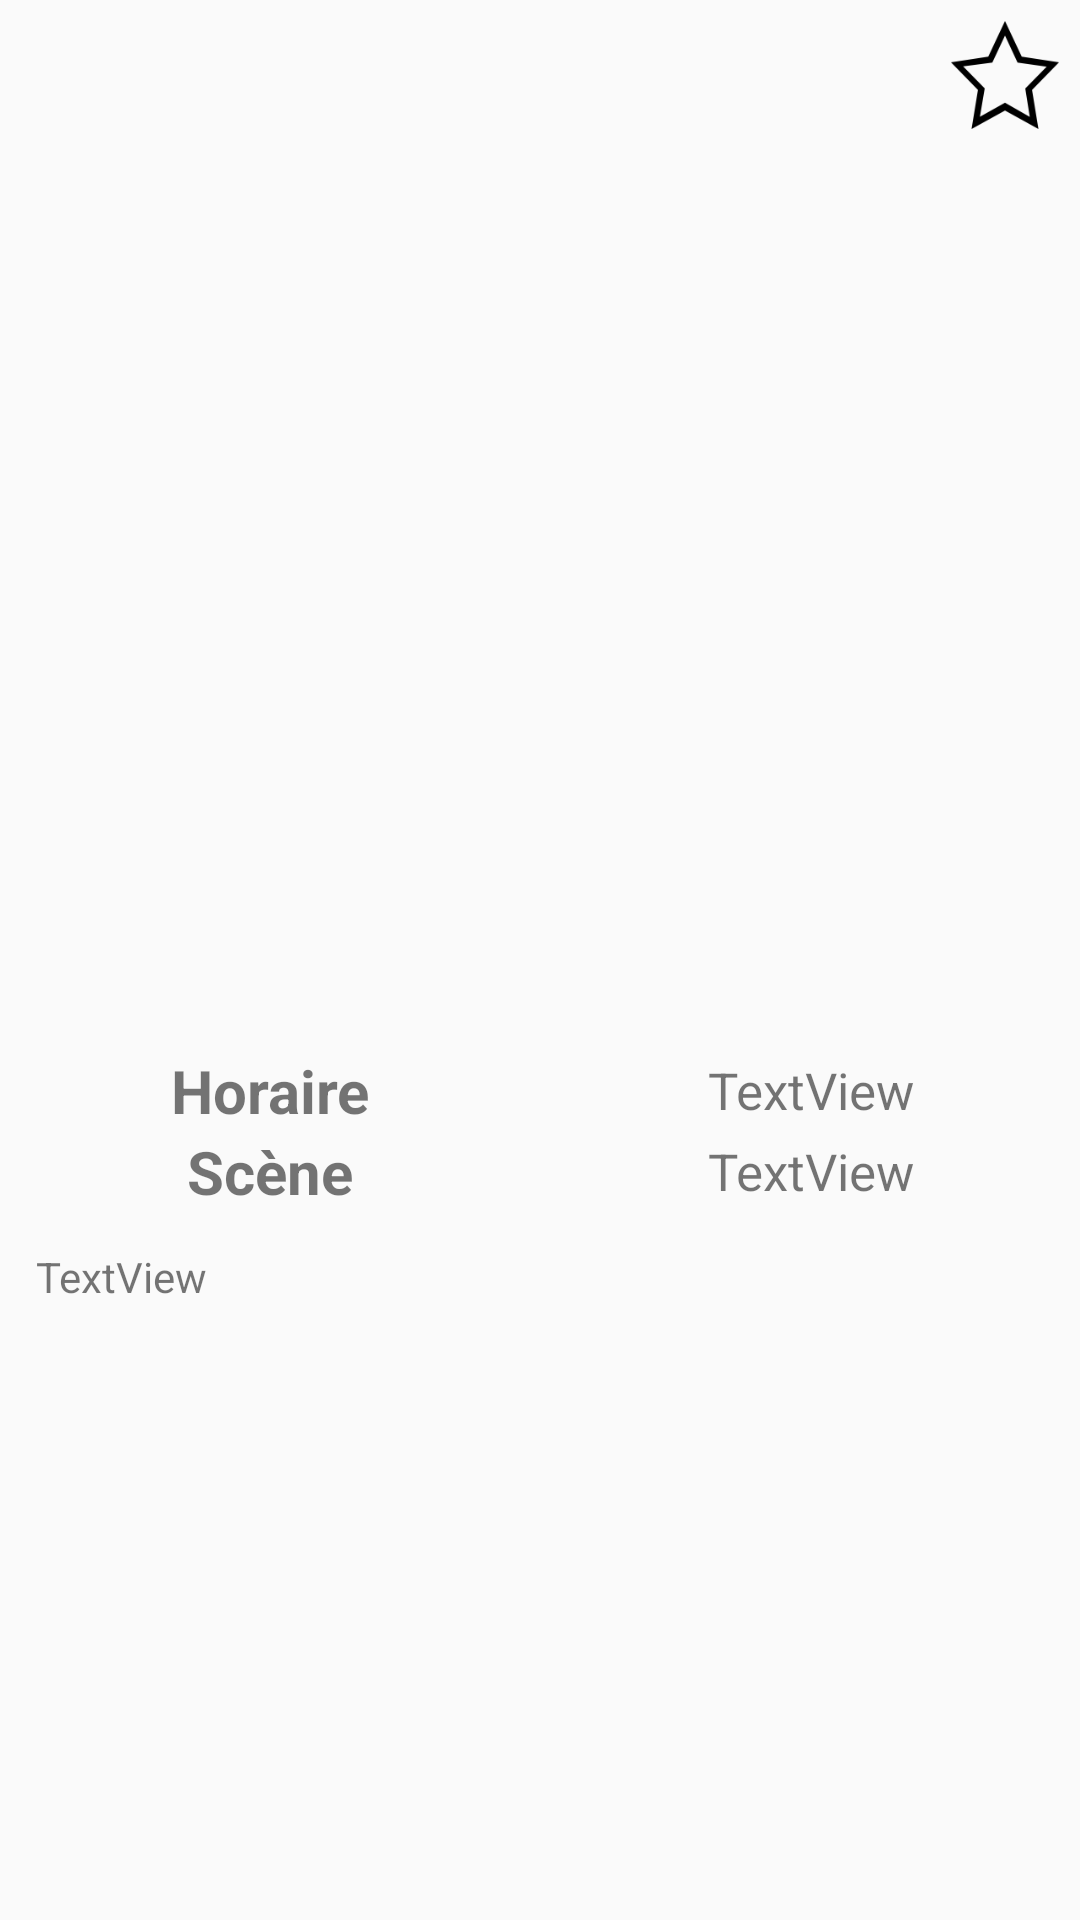

Write the Android layout XML for this screen, with the resource values it uses.
<!-- AndroidManifest.xml: application theme AppTheme -->
<!-- res/layout/activity_details.xml -->
<?xml version="1.0" encoding="utf-8"?>
<androidx.constraintlayout.widget.ConstraintLayout xmlns:android="http://schemas.android.com/apk/res/android"
    xmlns:app="http://schemas.android.com/apk/res-auto"
    xmlns:tools="http://schemas.android.com/tools"
    android:layout_width="match_parent"
    android:layout_height="match_parent"
    tools:context=".DetailsActivity">

    <LinearLayout
        android:id="@+id/line2"
        android:layout_width="match_parent"
        android:layout_height="50dp"
        android:orientation="horizontal"
        app:layout_constraintEnd_toEndOf="parent"
        app:layout_constraintStart_toStartOf="parent"
        app:layout_constraintTop_toTopOf="parent">

        <TextView
            android:id="@+id/groupName"
            android:layout_width="0dp"
            android:layout_height="match_parent"
            android:gravity="center"
            android:textSize="35sp"
            android:layout_weight="1"
            android:textStyle="bold" />

        <ImageButton
            android:id="@+id/imageButtonFav"
            android:layout_width="50dp"
            android:layout_height="match_parent"
            android:scaleType="fitCenter"
            android:padding="7dp"
            android:onClick="favoris"
            android:background="@null"
            app:srcCompat="@drawable/not_favoris" />
    </LinearLayout>

    <ImageView
        android:id="@+id/groupImage"
        android:layout_width="match_parent"
        android:layout_height="300dp"
        app:layout_constraintEnd_toEndOf="parent"
        app:layout_constraintStart_toStartOf="parent"
        app:layout_constraintTop_toBottomOf="@id/line2"
        tools:srcCompat="@tools:sample/avatars" />

    <LinearLayout
        android:layout_width="match_parent"
        android:layout_height="wrap_content"
        android:layout_weight="1"
        android:orientation="vertical"
        app:layout_constraintEnd_toEndOf="parent"
        app:layout_constraintStart_toStartOf="parent"
        app:layout_constraintTop_toBottomOf="@+id/groupImage">

        <LinearLayout
            android:id="@+id/a"
            android:layout_width="match_parent"
            android:layout_height="wrap_content"
            android:orientation="horizontal">

            <TextView
                android:id="@+id/timetable"
                android:layout_width="match_parent"
                android:layout_height="match_parent"
                android:layout_weight="1"
                android:gravity="center"
                android:text="Horaire"
                android:textSize="20sp"
                android:textStyle="bold" />

            <TextView
                android:id="@+id/timetableValue"
                android:layout_width="match_parent"
                android:layout_height="match_parent"
                android:layout_weight="1"
                android:gravity="center"
                android:text="TextView"
                android:textSize="17sp" />
        </LinearLayout>

        <LinearLayout
            android:id="@+id/v"
            android:layout_width="match_parent"
            android:layout_height="wrap_content"
            android:orientation="horizontal">

            <TextView
                android:id="@+id/sceneType"
                android:layout_width="match_parent"
                android:layout_height="match_parent"
                android:layout_weight="1"
                android:gravity="center"
                android:text="Scène"
                android:textSize="20sp"
                android:textStyle="bold" />

            <TextView
                android:id="@+id/sceneTypeValue"
                android:layout_width="match_parent"
                android:layout_height="match_parent"
                android:layout_weight="1"
                android:gravity="center"
                android:text="TextView"
                android:textSize="17sp" />
        </LinearLayout>

        <TextView
            android:id="@+id/description"
            android:layout_width="match_parent"
            android:layout_height="match_parent"
            android:layout_margin="12dp"
            android:autoLink="web"
            android:gravity="center_vertical"
            android:text="TextView" />
    </LinearLayout>

</androidx.constraintlayout.widget.ConstraintLayout>
<!-- resources referenced by this layout -->
<resources>
  <!-- drawable not_favoris: png bitmap (drawable, 2950 bytes) -->
  <style name="AppTheme" parent="Theme.AppCompat.Light.DarkActionBar">
          
          <item name="colorPrimary">@color/colorPrimary</item>
          <item name="colorPrimaryDark">@color/colorPrimaryDark</item>
          <item name="colorAccent">@color/colorAccent</item>
      </style>
  <!-- not gathered from this repository: default colours our renderer supplied (Android Studio template values) -->
  <color name="colorPrimary">#FF6200EE</color>
  <color name="colorPrimaryDark">#FF3700B3</color>
  <color name="colorAccent">#FF03DAC5</color>
</resources>
